Labelled photos from "Resized_Data", an image-classification folder in KashyapRaparthi/Deep-Learning. The possible labels are: leopards, butterfly, chandelier, grand piano, revolver.

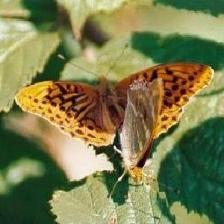
Label: butterfly

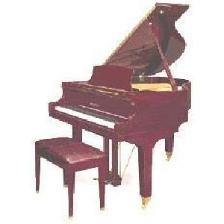
Label: grand piano

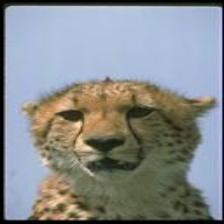
Label: leopards

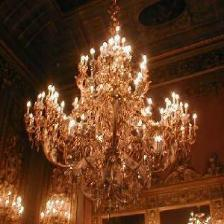
Label: chandelier

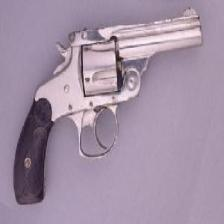
Label: revolver

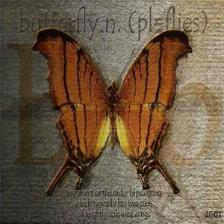
Label: butterfly
